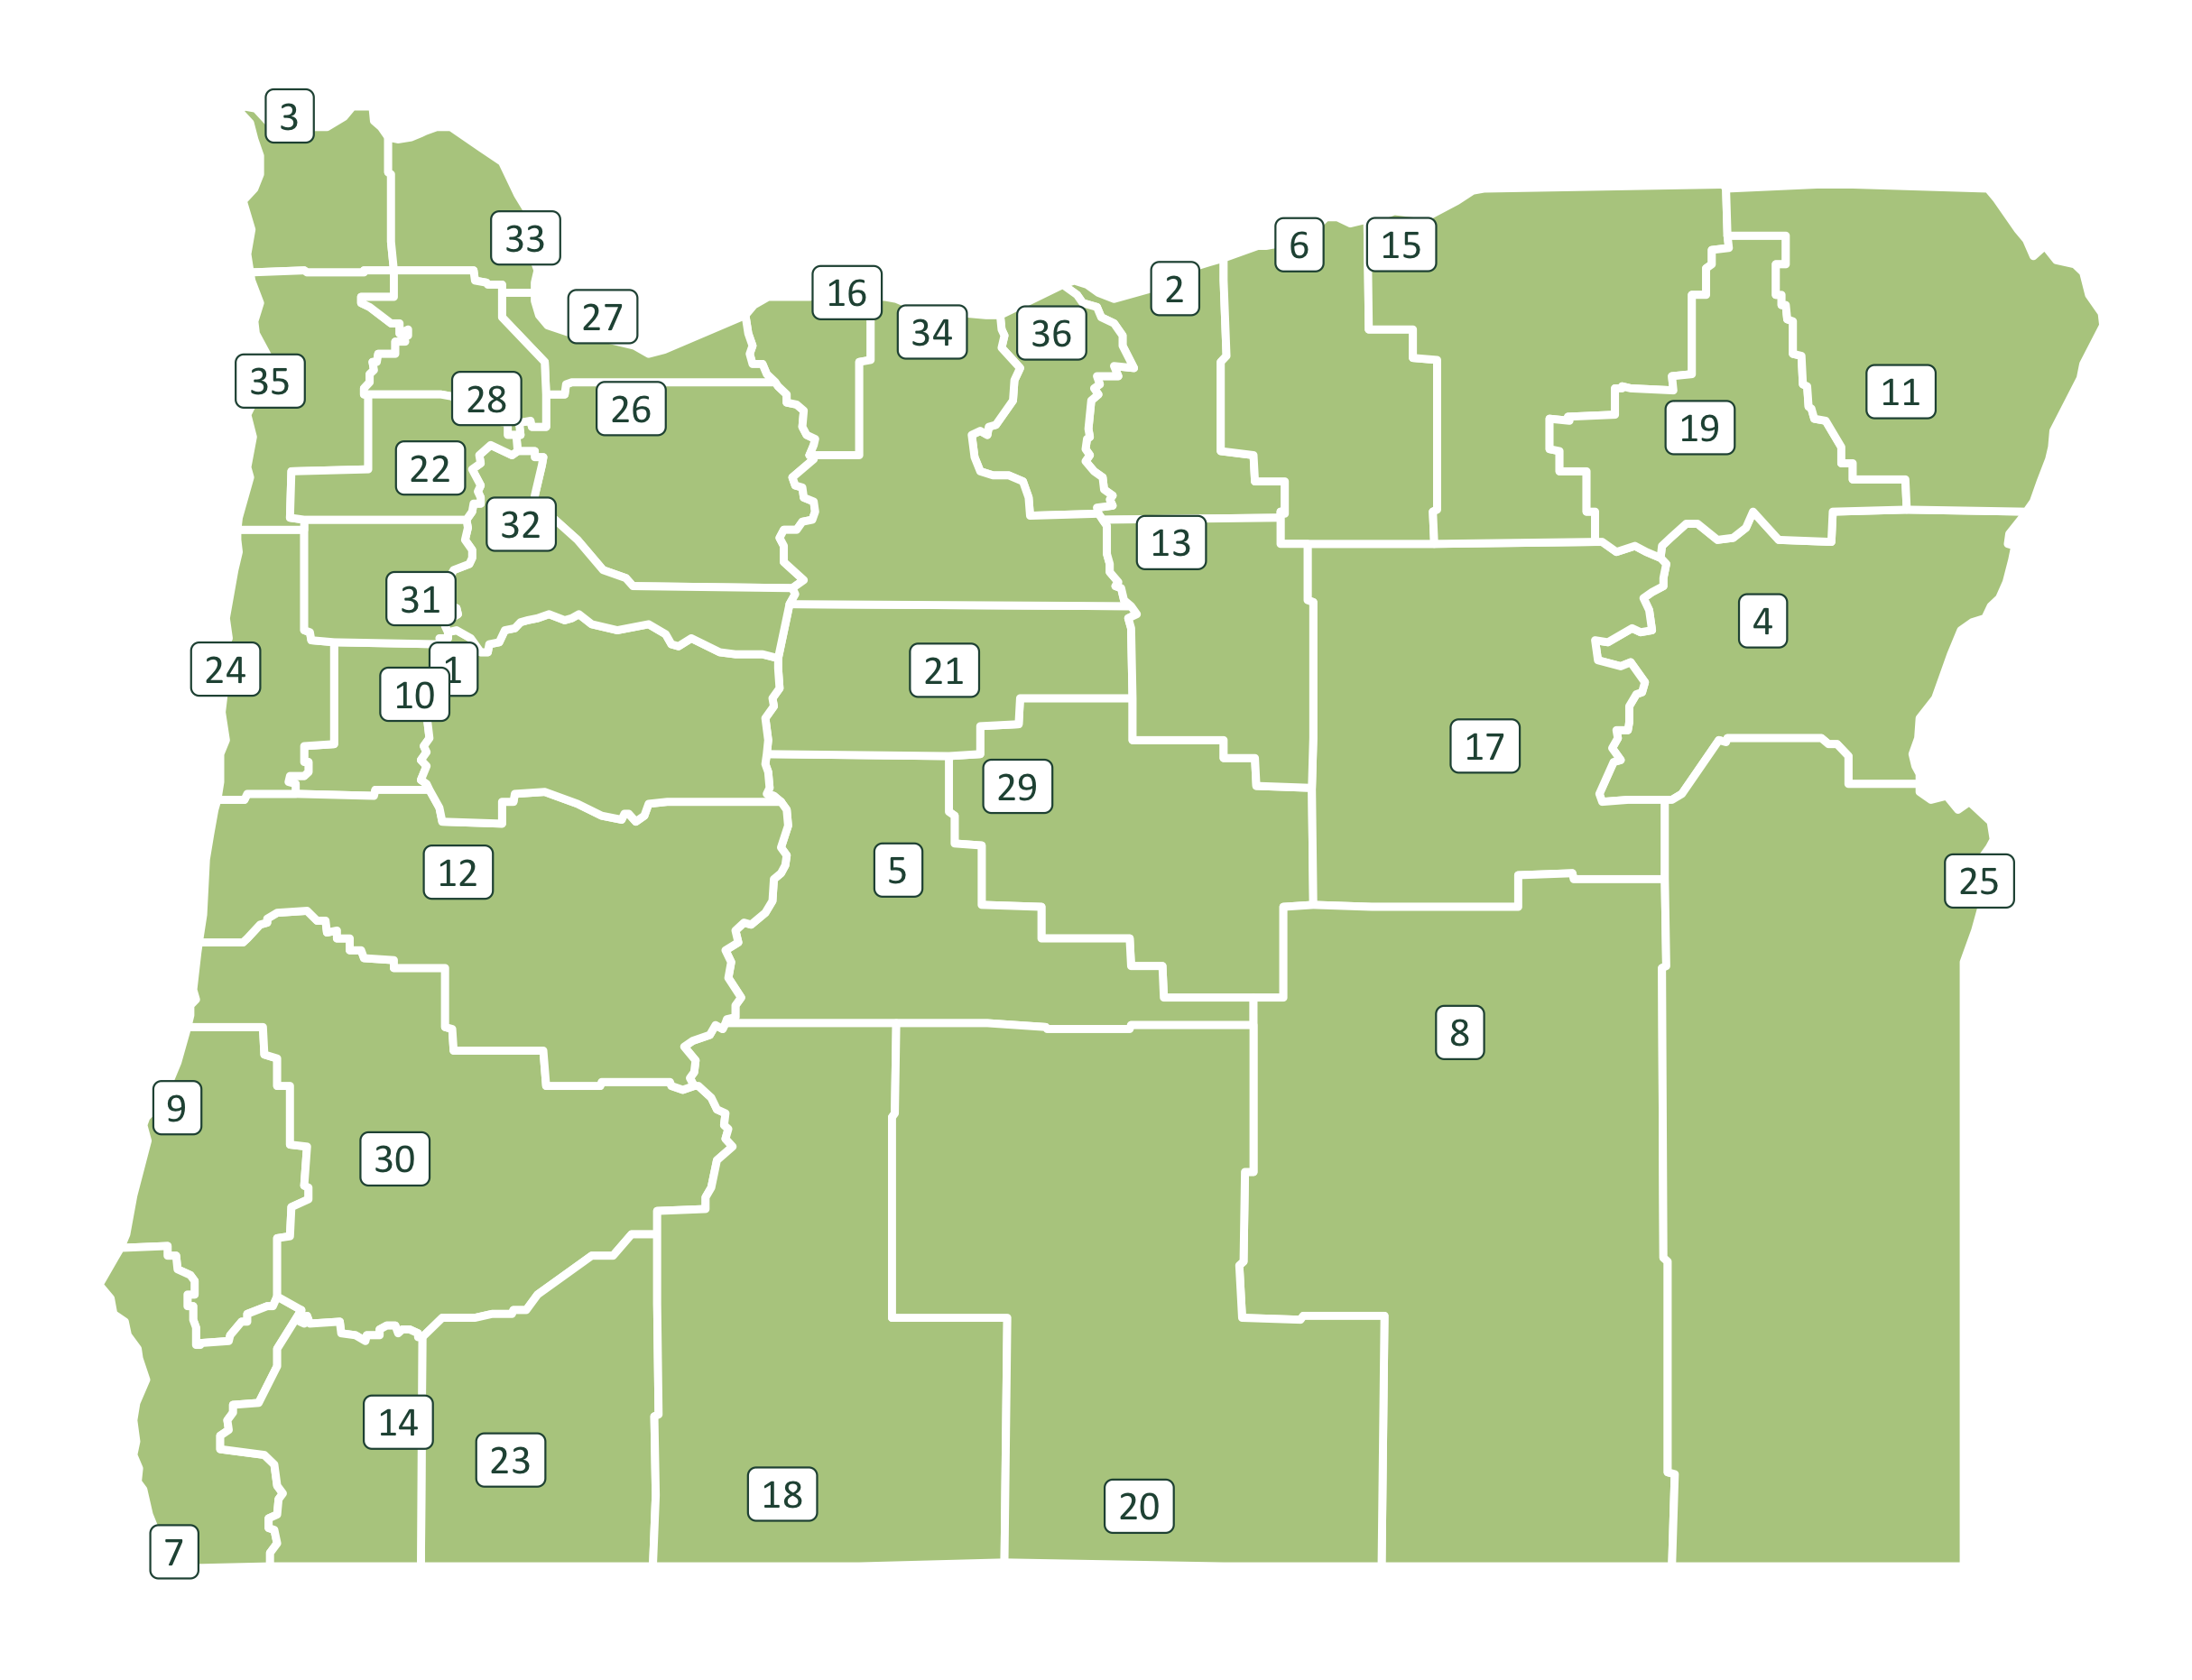

Values plotted in this chart, from the file beside it:
, county, name, for_geocode, lon, lat, type, label_number
1, linn, Albany, Albany, Oregon, -123.1, 44.64, largest community, 1
2, gilliam, Arlington, Arlington, Oregon, -120.2, 45.72, largest community, 2
3, clatsop, Astoria, Astoria, Oregon, -123.8, 46.2, largest community, 3
4, baker, Baker City, Baker City, Oregon, -117.8, 44.77, largest community, 4
5, deschutes, Bend, Bend, Oregon, -121.3, 44.06, largest community, 5
6, morrow, Boardman, Boardman, Oregon, -119.7, 45.84, largest community, 6
7, curry, Brookings, Brookings, Oregon, -124.2, 42.05, largest community, 7
8, harney, Burns, Burns, Oregon, -119.1, 43.59, largest community, 8
9, coos, Coos Bay, Coos Bay, Oregon, -124.2, 43.37, largest community, 9
10, benton, Corvallis, Corvallis, Oregon, -123.3, 44.56, largest community, 10
11, wallowa, Enterprise, Enterprise, Oregon, -117.3, 45.43, largest community, 11
12, lane, Eugene, Eugene, Oregon, -123.1, 44.05, largest community, 12
13, wheeler, Fossil, Fossil, Oregon, -120.2, 45, largest community, 13
14, josephine, Grants Pass, Grants Pass, Oregon, -123.3, 42.44, largest community, 14
15, umatilla, Hermiston, Hermiston, Oregon, -119.3, 45.84, largest community, 15
16, hood river, Hood River, Hood River, Oregon, -121.5, 45.71, largest community, 16
17, grant, John Day, John Day, Oregon, -119, 44.42, largest community, 17
18, klamath, Klamath Falls, Klamath Falls, Oregon, -121.8, 42.22, largest community, 18
19, union, La Grande, La Grande, Oregon, -118.1, 45.32, largest community, 19
20, lake, Lakeview, Lakeview, Oregon, -120.3, 42.19, largest community, 20
21, jefferson, Madras, Madras, Oregon, -121.1, 44.63, largest community, 21
22, yamhill, McMinnville, McMinnville, Oregon, -123.2, 45.21, largest community, 22
23, jackson, Medford, Medford, Oregon, -122.9, 42.33, largest community, 23
24, lincoln, Newport, Newport, Oregon, -124, 44.64, largest community, 24
25, malheur, Ontario, Ontario, Oregon, -117, 44.03, largest community, 25
26, clackamas, Portland, Portland, Oregon, -122.6, 45.45, largest community, 26
27, multnomah, Portland, Portland, Oregon, -122.7, 45.52, largest community, 27
28, washington, Portland, Portland, Oregon, -122.8, 45.47, largest community, 28
29, crook, Prineville, Prineville, Oregon, -120.8, 44.3, largest community, 29
30, douglas, Roseburg, Roseburg, Oregon, -123.3, 43.22, largest community, 30
31, marion, Salem, Salem, Oregon, -123, 44.94, largest community, 31
32, polk, Salem, Salem, Oregon, -123, 44.94, largest community, 32
33, columbia, St. Helens, St. Helens, Oregon, -122.8, 45.86, largest community, 33
34, wasco, The Dalles, The Dalles, Oregon, -121.2, 45.59, largest community, 34
35, tillamook, Tillamook, Tillamook, Oregon, -123.8, 45.46, largest community, 35
36, sherman, Wasco, Wasco, Oregon, -120.7, 45.59, largest community, 36
